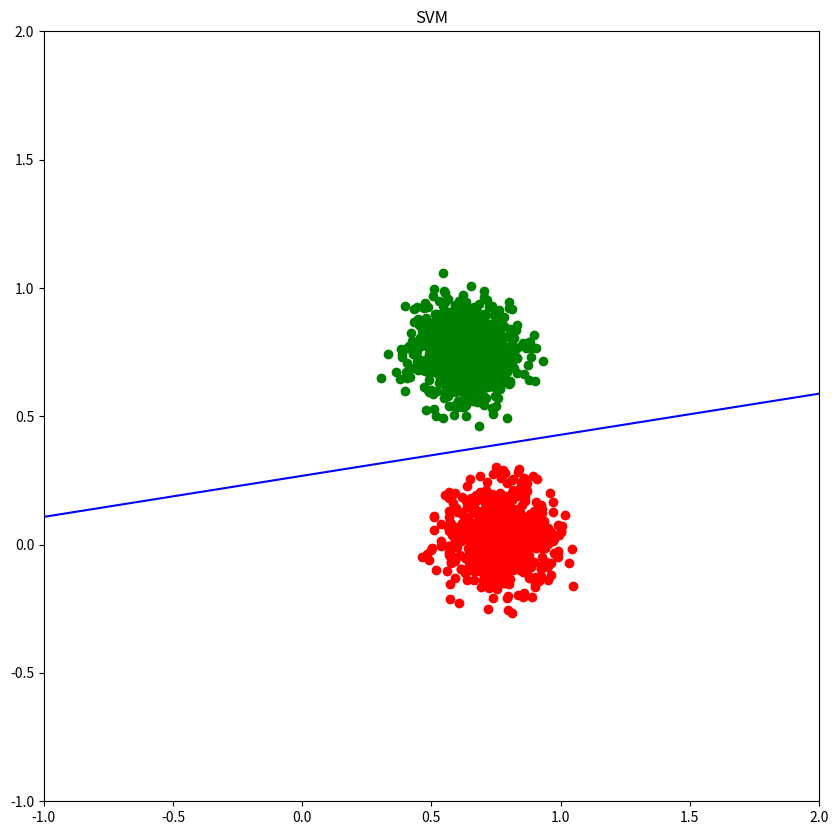

Write the Python code that produced this figure.
import numpy as np
import matplotlib.pyplot as plt

class SVM(object):

	nonlinear = 0

	N = 0
	d = 0
	C = 0.05
	tolerance = 0.001
	eps = 0.001
	twoSigma = 2.

	b = 0.
	alph = None
	w = None

	errorCache = None

	densePoints = None
	target = None
	precomputedDot = None
	precomputedSelfDot = None

	firstTestI = 0
	endSupportI = 0

	def examineExample(self, i1):
		y1 = self.target[i1]
		alph1 = self.alph[i1]
		E1 = 0.
		if alph1 > 0. and alph1 < self.C:
			E1 = self.errorCache[i1]
		else:
			E1 = self.learnedFunc(i1) - y1
		r1 = y1 * E1
		if (r1 < -self.tolerance and alph1 < self.C) or (r1 > self.tolerance and alph1 > 0.):
			i2 = -1
			tmax = 0.
			for k in range(0, self.endSupportI):
				if self.alph[k] > 0. and self.alph[k] < self.C:
					E2 = self.errorCache[k]
					temp = abs(E1 - E2)
					if temp > tmax:
						tmax = temp
						i2 = k
			if i2 >= 0:
				if self.takeStep(i1, i2) == 1:
					return 1
			k0 = np.random.randint(0, self.endSupportI)
			for k in range(k0, k0 + self.endSupportI):
				i2 = k % self.endSupportI
				if self.alph[i2] > 0. and self.alph[i2] < self.C:
					if self.takeStep(i1, i2) == 1:
						return 1
			k0 = np.random.randint(0, self.endSupportI)
			for k in range(k0, k0 + self.endSupportI):
				i2 = k % self.endSupportI
				if self.takeStep(i1, i2) == 1:
					return 1
		return 0

	def takeStep(self, i1, i2):
		a1 = 0.
		a2 = 0.
		E1 = 0.
		E2 = 0.
		L = 0.
		H = 0.
		Lobj = 0.
		Hobj = 0.

		if i1 == i2:
			return 0
		alph1 = self.alph[i1]
		y1 = self.target[i1]
		if alph1 > 0. and alph1 < self.C:
			E1 = self.errorCache[i1]
		else:
			E1 = self.learnedFunc(i1) - y1
		alph2 = self.alph[i2]
		y2 = self.target[i2]
		if alph2 > 0. and alph2 < self.C:
			E2 = self.errorCache[i2]
		else:
			E2 = self.learnedFunc(i2) - y2
		s = y1 * y2
		if y1 == y2:
			gamma = alph1 + alph2
			if gamma > self.C:
				L = gamma - self.C
				H = self.C
			else:
				L = 0.
				H = gamma
		else:
			gamma = alph1 - alph2
			if gamma > 0.:
				L = 0.
				H = self.C - gamma
			else:
				L = -gamma
				H = self.C
		if L == H:
			return 0
		k11 = self.kernelFunc(i1, i1)
		k12 = self.kernelFunc(i1, i2)
		k22 = self.kernelFunc(i2, i2)
		eta = 2. * k12 - k11 - k22
		if eta < 0.:
			a2 = alph2 + y2 * (E2 - E1) / eta
			if a2 < L:
				a2 = L
			elif a2 > H:
				a2 = H
		else:
			c1 = eta / 2.
			c2 = y2 * (E1 - E2) - eta * alph2
			Lobj = c1 * L * L + c2 * L
			Hobj = c1 * H * H + c2 * H
			if Lobj > (Hobj + self.eps):
				a2 = L
			elif Lobj < (Hobj - self.eps):
				a2 = H
			else:
				a2 = alph2
		if abs(a2 - alph2) < self.eps * (a2 + alph2 + self.eps):
			return 0
		a1 = alph1 - s * (a2 - alph2)
		if a1 < 0.:
			a2 = a2 + s * a1
			a1 = 0.
		elif a1 > self.C:
			t = a1 - self.C
			a2 = a2 + s * t
			a1 = self.C
		bnew = 0.
		if a1 > 0. and a1 < self.C:
			bnew = self.b + E1 + y1 * (a1 - alph1) * k11 + y2 * (a2 - alph2) * k12
		elif a2 > 0. and a2 < self.C:
			bnew = self.b + E2 + y1 * (a1 - alph1) * k12 + y2 * (a2 - alph2) * k22
		else:
			b1 = self.b + E1 + y1 * (a1 - alph1) * k11 + y2 * (a2 - alph2) * k12
			b2 = self.b + E2 + y1 * (a1 - alph1) * k12 + y2 * (a2 - alph2) * k22
			bnew = (b1 + b2) / 2.
		deltaB = bnew - self.b
		self.b = bnew
		t1 = y1 * (a1 - alph1)
		t2 = y2 * (a2 - alph2)
		for i in range(0, self.d):
			temp = self.densePoints[i1 * self.d + i] * t1 + self.densePoints[i2 * self.d + i] * t2
			temp1 = self.w[i]
			self.w[i] = temp + temp1
		t1 = y1 * (a1 - alph1)
		t2 = y2 * (a2 - alph2)
		for i in range(0, self.endSupportI):
			if self.alph[i] > 0. and self.alph[i] < self.C:
				tmp = self.errorCache[i]
				tmp = tmp + t1 * self.kernelFunc(i1, i) + t2 * self.kernelFunc(i2, i) - deltaB
				self.errorCache[i] = tmp
		self.errorCache[i1] = 0.
		self.errorCache[i2] = 0.
		self.alph[i1] = a1
		self.alph[i2] = a2
		return 1

	def errorRate(self):
		nTotal = 0
		nError = 0
		for i in range(self.firstTestI, self.N):
			if (self.learnedFunc(i) > 0.) != (self.target[i] > 0.):
				nError = nError + 1
			nTotal = nTotal + 1
		return 1. * nError / nTotal

	def testFunc(self, x):
		s = 0.
		for i in range(0, self.d):
			s = s + self.w[i] * x[i]
		s = s - self.b
		return s

	def learnedFunc(self, k):
		s = 0.
		for i in range(0, self.d):
			s = s + self.w[i] * self.densePoints[k * self.d + i]
		s = s - self.b
		return s

	def kernelFunc(self, i1, i2):
		dot = 0.
		for i in range(0, self.d):
			dot = dot + self.densePoints[i1 * self.d + i] * self.densePoints[i2 * self.d + i]
		return dot

def init(dataSize,jitMag):
	np.random.seed(10)
	svm = SVM()
	svm.nonlinear = 0
	svm.d = 2
	svm.N = dataSize
	svm.target = np.zeros(svm.N)
	svm.densePoints = np.zeros(svm.N * svm.d)
	svm.firstTestI = 0
	svm.endSupportI = svm.N
	svm.alph = np.zeros(svm.endSupportI)
	svm.b = 0.
	svm.errorCache = np.zeros(svm.N)
	svm.w = np.zeros(svm.d)
	trainCenter = np.random.rand(4)
	for dataI in range(0, svm.N):
		centerI = np.random.randint(2)
		if centerI == 0:
			svm.target[dataI] = -1
		else:
			svm.target[dataI] = 1
		for dimI in range(0, svm.d):
			svm.densePoints[dataI * svm.d + dimI] = np.random.randn() * jitMag + trainCenter[centerI * svm.d + dimI]
	return svm
def Training(svm):
	numChanged = 0
	examineAll = 1
	while numChanged > 0 or examineAll > 0:
		numChanged = 0
		if examineAll > 0:
			for k in range(0, svm.N):
				numChanged = numChanged + svm.examineExample(k)
		else:
			for k in range(0, svm.N):
				if svm.alph[k] != 0. and svm.alph[k] != svm.C:
					numChanged = numChanged + svm.examineExample(k)
		if examineAll == 1:
			examineAll = 0
		elif numChanged == 0:
			examineAll = 1
		non_bound_support = 0
		bound_support = 0
		for i in range(0, svm.N):
			if svm.alph[i] > 0.:
				if svm.alph[i] < svm.C:
					non_bound_support = non_bound_support + 1
				else:
					bound_support = bound_support + 1
	print('Threshold = ' + str(svm.b))
	print('Error rate = ' + str(svm.errorRate()))
	print(svm.w)
	return svm
def draw(svm,dataSize):
	fig = plt.figure(figsize = (10, 10))
	pointX = [[], []]
	pointY = [[], []]
	for i in range(0, dataSize):
		stateI = 0
		if svm.target[i] > 0.:
			stateI = 1
		else:
			stateI = 0
		pointX[stateI].append(svm.densePoints[i * 2])
		pointY[stateI].append(svm.densePoints[i * 2 + 1])
	plt.plot(pointX[0], pointY[0], 'o',  color = 'red')
	plt.plot(pointX[1], pointY[1], 'o',  color = 'green')
	plt.plot([-1., 2.], [(svm.b + svm.w[0]) / svm.w[1], (svm.b - 2. * svm.w[0]) / svm.w[1]],  color = 'blue')
	plt.title('SVM')
	plt.ylim(-1., 2.)
	plt.xlim(-1., 2.)
	plt.show()


def MyProgram(dataSize = 1500,jitMag = 0.1):
	svm = init(dataSize, jitMag)
	svm = Training(svm)
	draw(svm,dataSize)
	



MyProgram(1500, 0.1)